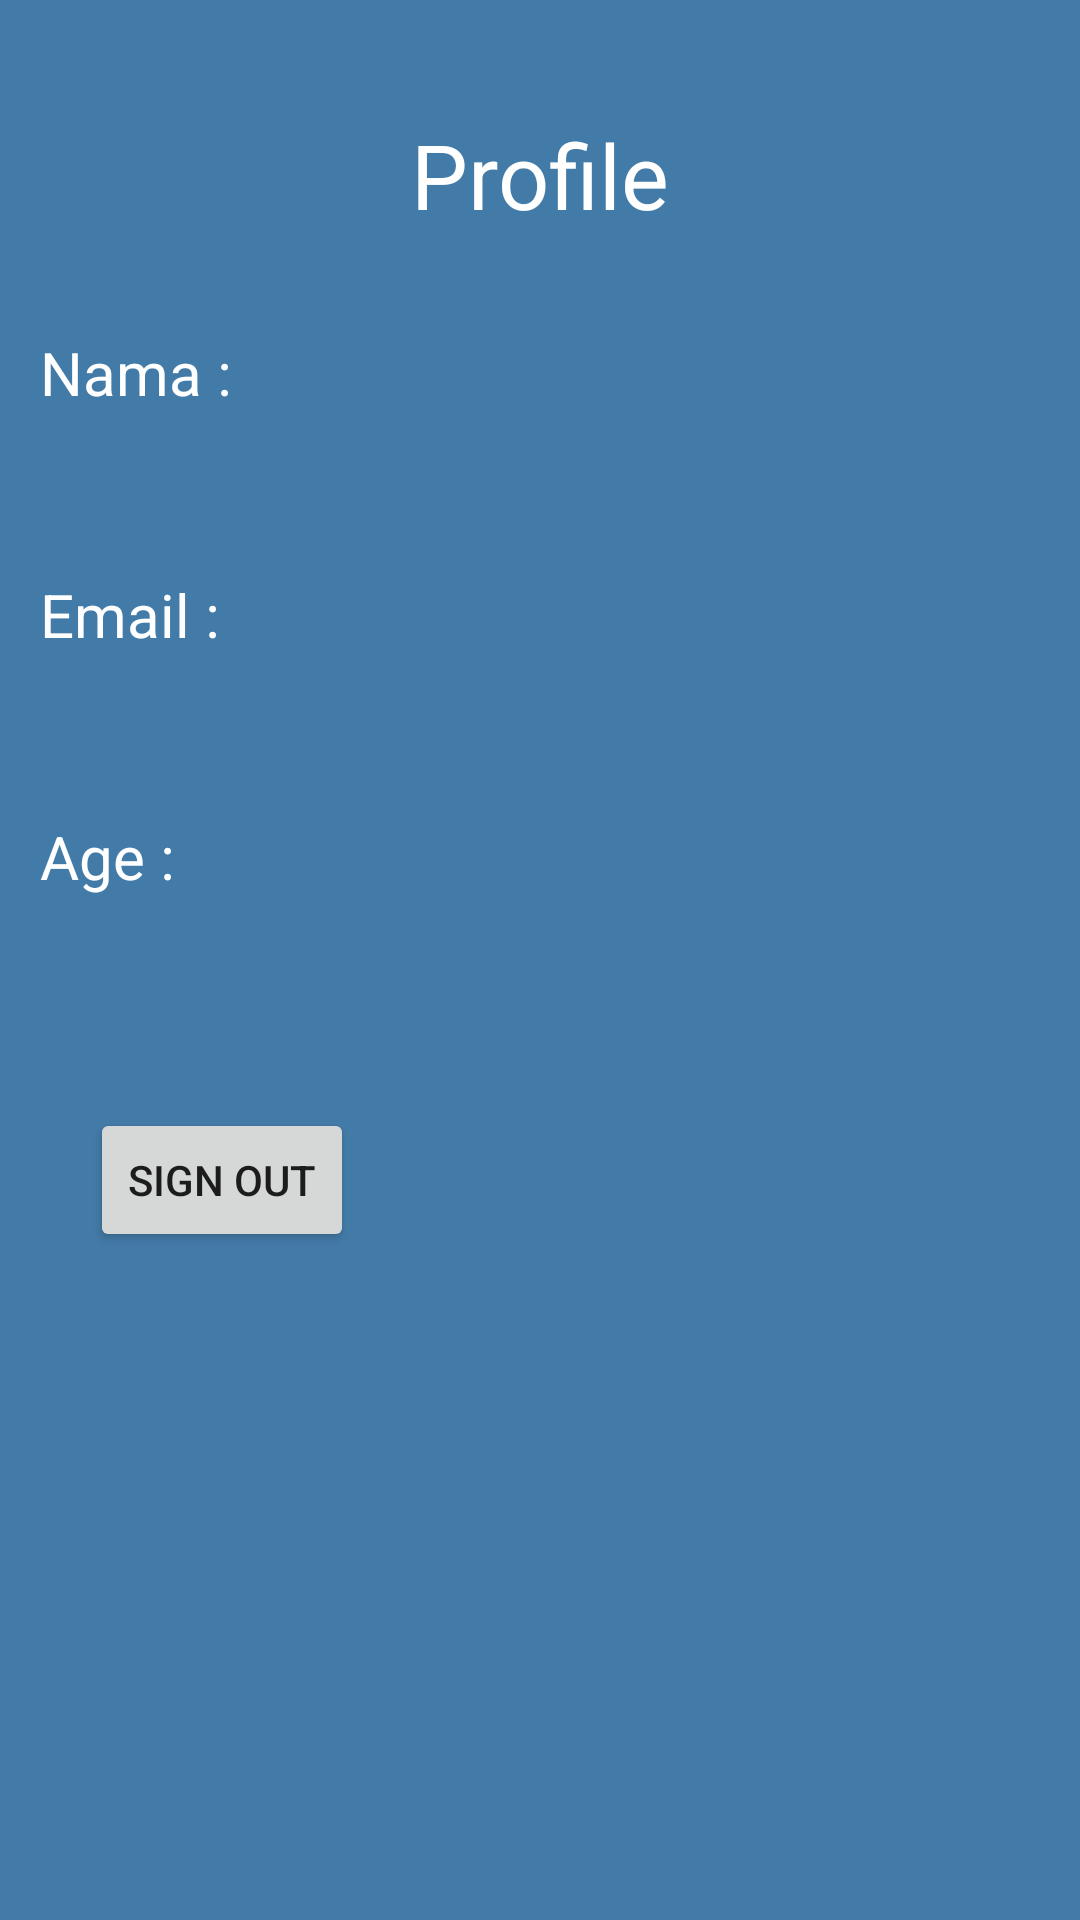

Here is an Android app screen rendered from its layout file. Give the layout XML and the strings, colors and styles it references.
<!-- AndroidManifest.xml: application theme Theme.Uas_Map -->
<!-- res/layout/activity_adminprofile.xml -->
<?xml version="1.0" encoding="utf-8"?>
<LinearLayout xmlns:android="http://schemas.android.com/apk/res/android"
    xmlns:app="http://schemas.android.com/apk/res-auto"
    android:layout_width="match_parent"
    android:layout_height="match_parent"
    android:orientation="vertical"
    android:background="@color/background">

    <TextView
        android:layout_width="match_parent"
        android:layout_height="wrap_content" />

    <TextView
        android:layout_width="match_parent"
        android:layout_height="wrap_content" />

    <TextView
        android:layout_width="match_parent"
        android:layout_height="wrap_content"
        android:text="Profile"
        android:textSize="30dp"
        android:textColor="@color/white"
        android:textAlignment="center"/>

    <TextView
        android:layout_width="match_parent"
        android:layout_height="wrap_content" />

    <TextView
        android:layout_width="match_parent"
        android:layout_height="wrap_content"
        android:text="Nama :"
        android:layout_marginLeft="40px"
        android:textColor="@color/white"
        android:textSize="20dp"
        android:layout_marginTop="40px"/>

    <TextView
        android:layout_width="match_parent"
        android:layout_height="wrap_content"
        android:layout_marginLeft="40px"
        android:textColor="@color/white"
        android:textSize="20dp"
        android:id="@+id/name"
        android:layout_marginTop="40px"/>

    <TextView
        android:layout_width="match_parent"
        android:layout_height="wrap_content"
        android:text="Email : "
        android:layout_marginLeft="40px"
        android:textColor="@color/white"
        android:textSize="20dp"
        android:layout_marginTop="40px"/>

    <TextView
        android:layout_width="match_parent"
        android:layout_height="wrap_content"
        android:layout_marginLeft="40px"
        android:textColor="@color/white"
        android:textSize="20dp"
        android:id="@+id/email"
        android:layout_marginTop="40px"/>

    <TextView
        android:layout_width="match_parent"
        android:layout_height="wrap_content"
        android:text="Age : "
        android:layout_marginLeft="40px"
        android:textColor="@color/white"
        android:textSize="20dp"
        android:layout_marginTop="40px"/>

    <TextView
        android:layout_width="match_parent"
        android:layout_height="wrap_content"
        android:layout_marginLeft="40px"
        android:textColor="@color/white"
        android:textSize="20dp"
        android:id="@+id/age"
        android:layout_marginTop="40px"/>


    <Button
        android:layout_width="wrap_content"
        android:layout_height="wrap_content"
        android:text="Sign Out"
        android:layout_marginLeft="30dp"
        android:layout_marginTop="30dp"
        android:id="@+id/signout"/>


</LinearLayout>
<!-- resources referenced by this layout -->
<resources>
  <color name="background">#437ba8</color>
  <color name="white">#FFFFFFFF</color>
  <style name="Theme.Uas_Map" parent="Theme.MaterialComponents.DayNight.DarkActionBar">
          
          <item name="colorPrimary">@color/purple_500</item>
          <item name="colorPrimaryVariant">@color/purple_700</item>
          <item name="colorOnPrimary">@color/white</item>
          
          <item name="colorSecondary">@color/teal_200</item>
          <item name="colorSecondaryVariant">@color/teal_700</item>
          <item name="colorOnSecondary">@color/black</item>
          
          <item name="android:statusBarColor" tools:targetApi="l">?attr/colorPrimaryVariant</item>
          
      </style>
  <color name="purple_500">#FF6200EE</color>
  <color name="purple_700">#FF3700B3</color>
  <color name="teal_200">#FF03DAC5</color>
  <color name="teal_700">#FF018786</color>
  <color name="black">#FF000000</color>
</resources>
